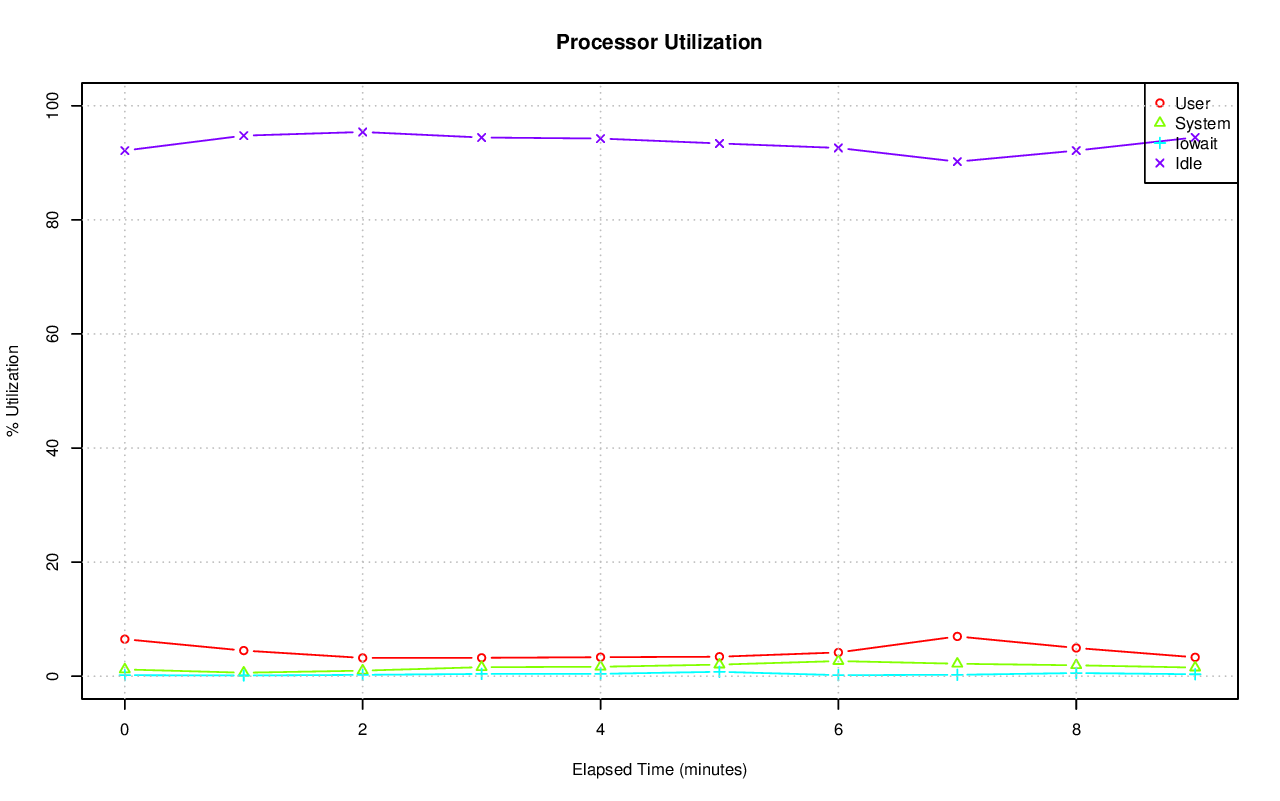

Source data for this figure (header and first rows):
# hostname; interval; timestamp; CPU; %user; %nice; %system; %iowait; %steal; %idle
axle; 60; 1415149112; -1; 6.49; 0.00; 1.18; 0.18; 0.00; 92.15
axle; 60; 1415149112; 0; 10.85; 0.00; 1.77; 0.07; 0.00; 87.31
axle; 60; 1415149112; 1; 10.70; 0.00; 1.82; 0.43; 0.00; 87.05
axle; 60; 1415149112; 2; 12.41; 0.00; 1.99; 0.00; 0.00; 85.60
axle; 60; 1415149112; 3; 6.35; 0.00; 1.35; 0.00; 0.00; 92.31
axle; 60; 1415149112; 4; 3.74; 0.00; 0.95; 0.08; 0.00; 95.22
axle; 60; 1415149112; 5; 1.77; 0.00; 0.35; 0.00; 0.00; 97.88
axle; 60; 1415149112; 6; 7.23; 0.00; 1.67; 0.08; 0.00; 91.02
axle; 60; 1415149112; 7; 10.63; 0.00; 3.21; 4.42; 0.00; 81.73
axle; 60; 1415149112; 8; 23.83; 0.00; 5.79; 0.02; 0.00; 70.37
axle; 60; 1415149112; 9; 7.69; 0.00; 0.80; 0.00; 0.00; 91.51
axle; 60; 1415149112; 10; 10.54; 0.00; 2.30; 0.00; 0.00; 87.15
axle; 60; 1415149112; 11; 3.20; 0.00; 4.34; 0.00; 0.00; 92.46
axle; 60; 1415149112; 12; 15.16; 0.00; 3.19; 0.00; 0.00; 81.65
axle; 60; 1415149112; 13; 12.56; 0.00; 1.49; 0.23; 0.00; 85.72
axle; 60; 1415149112; 14; 3.25; 0.00; 0.93; 0.02; 0.00; 95.80
axle; 60; 1415149112; 15; 0.43; 0.00; 0.17; 0.00; 0.00; 99.40
axle; 60; 1415149112; 16; 63.67; 0.00; 3.12; 0.03; 0.00; 33.17
axle; 60; 1415149112; 17; 14.00; 0.00; 2.33; 0.49; 0.00; 83.19
axle; 60; 1415149112; 18; 19.70; 0.00; 3.48; 0.00; 0.00; 76.82
axle; 60; 1415149112; 19; 21.55; 0.00; 4.35; 0.43; 0.00; 73.67
axle; 60; 1415149112; 20; 6.81; 0.00; 3.83; 0.03; 0.00; 89.32
axle; 60; 1415149112; 21; 10.30; 0.00; 2.25; 4.48; 0.00; 82.97
axle; 60; 1415149112; 22; 19.17; 0.00; 3.59; 0.07; 0.00; 77.18
axle; 60; 1415149112; 23; 8.02; 0.00; 2.42; 0.03; 0.00; 89.52
axle; 60; 1415149112; 24; 41.08; 0.00; 1.57; 0.00; 0.00; 57.35
axle; 60; 1415149112; 25; 2.69; 0.00; 0.17; 0.00; 0.00; 97.14
axle; 60; 1415149112; 26; 0.27; 0.00; 0.12; 0.00; 0.00; 99.62
axle; 60; 1415149112; 27; 0.23; 0.00; 0.30; 0.00; 0.00; 99.47
axle; 60; 1415149112; 28; 0.13; 0.00; 0.10; 0.00; 0.00; 99.77
axle; 60; 1415149112; 29; 16.27; 0.00; 9.08; 0.33; 0.00; 74.32
axle; 60; 1415149112; 30; 0.53; 0.00; 0.15; 0.07; 0.00; 99.25
axle; 60; 1415149112; 31; 0.17; 0.00; 0.03; 0.00; 0.00; 99.80
axle; 60; 1415149112; 32; 8.27; 0.00; 0.90; 0.00; 0.00; 90.83
axle; 60; 1415149112; 33; 2.07; 0.00; 0.40; 0.12; 0.00; 97.41
axle; 60; 1415149112; 34; 0.18; 0.00; 0.35; 0.00; 0.00; 99.47
axle; 60; 1415149112; 35; 0.12; 0.00; 0.07; 0.00; 0.00; 99.82
axle; 60; 1415149112; 36; 0.10; 0.00; 0.07; 0.00; 0.00; 99.83
axle; 60; 1415149112; 37; 24.87; 0.00; 0.43; 0.00; 0.00; 74.69
axle; 60; 1415149112; 38; 0.05; 0.00; 0.05; 0.00; 0.00; 99.90
axle; 60; 1415149112; 39; 0.30; 0.00; 0.10; 0.00; 0.00; 99.60
axle; 60; 1415149112; 40; 0.00; 0.00; 0.00; 0.00; 0.00; 100
axle; 60; 1415149112; 41; 0.03; 0.00; 0.07; 0.00; 0.00; 99.90
axle; 60; 1415149112; 42; 0.00; 0.00; 0.02; 0.00; 0.00; 99.98
axle; 60; 1415149112; 43; 0.05; 0.00; 0.03; 0.00; 0.00; 99.92
axle; 60; 1415149112; 44; 0.10; 0.00; 0.02; 0.00; 0.00; 99.88
axle; 60; 1415149112; 45; 1.93; 0.00; 0.32; 0.00; 0.00; 97.75
axle; 60; 1415149112; 46; 0.00; 0.00; 0.00; 0.00; 0.00; 100
axle; 60; 1415149112; 47; 0.00; 0.00; 0.00; 0.00; 0.00; 100
axle; 60; 1415149112; 48; 0.00; 0.00; 0.00; 0.00; 0.00; 100
axle; 60; 1415149112; 49; 0.27; 0.00; 1.20; 0.00; 0.00; 98.53
axle; 60; 1415149112; 50; 0.03; 0.00; 0.15; 0.00; 0.00; 99.82
axle; 60; 1415149112; 51; 0.02; 0.00; 0.02; 0.00; 0.00; 99.97
axle; 60; 1415149112; 52; 0.00; 0.00; 0.02; 0.00; 0.00; 99.98
axle; 60; 1415149112; 53; 0.02; 0.00; 0.03; 0.00; 0.00; 99.95
axle; 60; 1415149112; 54; 4.00; 0.00; 0.68; 0.00; 0.00; 95.32
axle; 60; 1415149112; 55; 0.02; 0.00; 0.00; 0.00; 0.00; 99.98
axle; 60; 1415149112; 56; 0.00; 0.00; 0.02; 0.00; 0.00; 99.98
axle; 60; 1415149112; 57; 1.10; 0.00; 0.33; 0.00; 0.00; 98.57
axle; 60; 1415149112; 58; 2.17; 0.00; 0.62; 0.02; 0.00; 97.20
... 590 more rows
